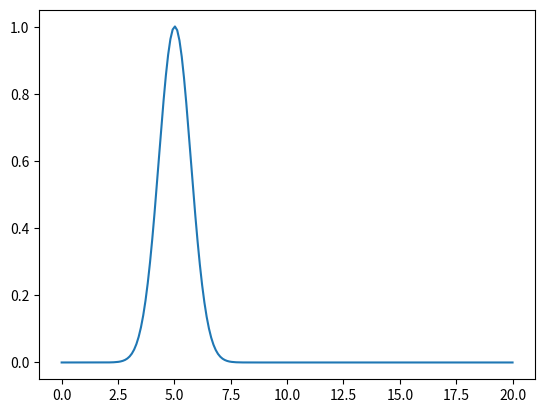
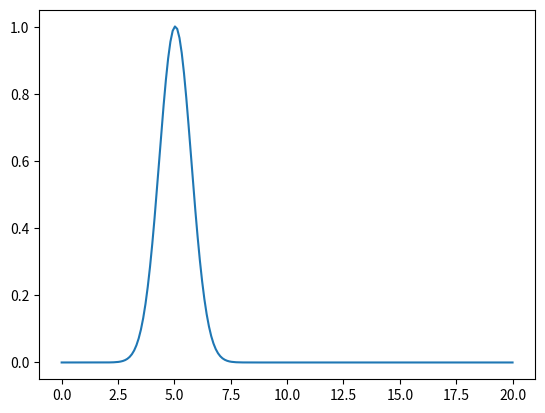
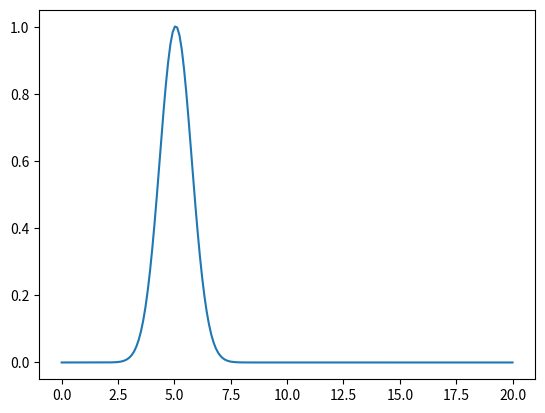
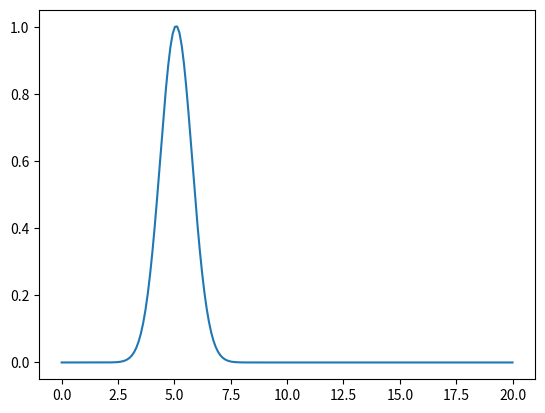
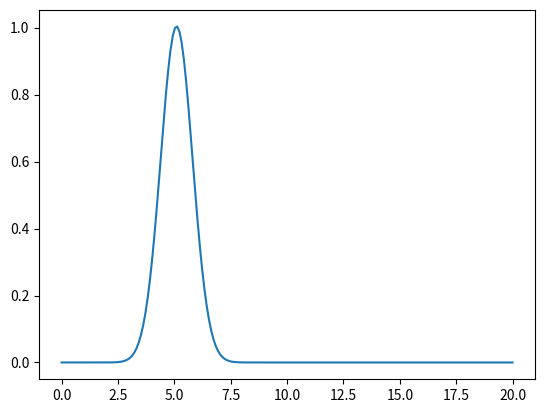
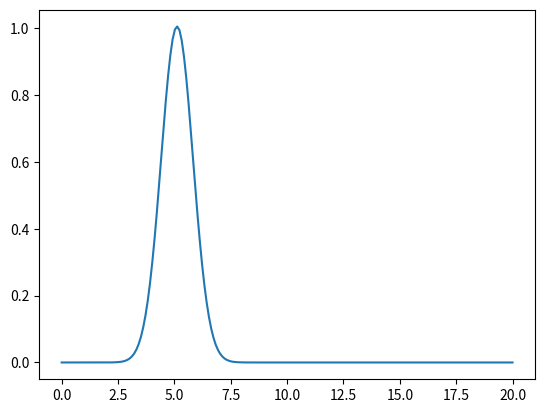
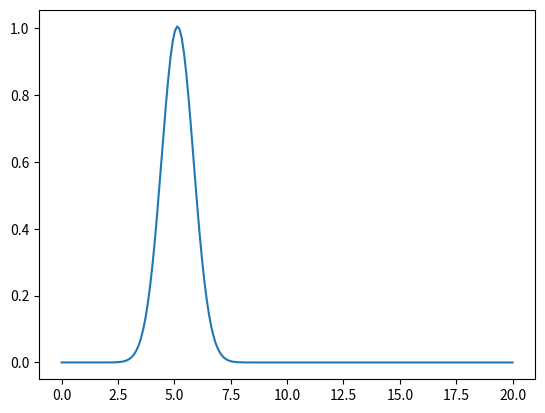
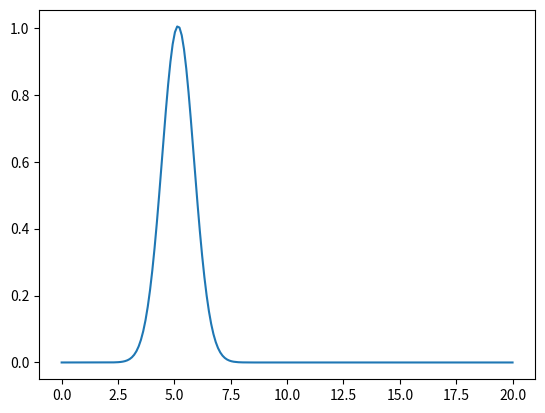
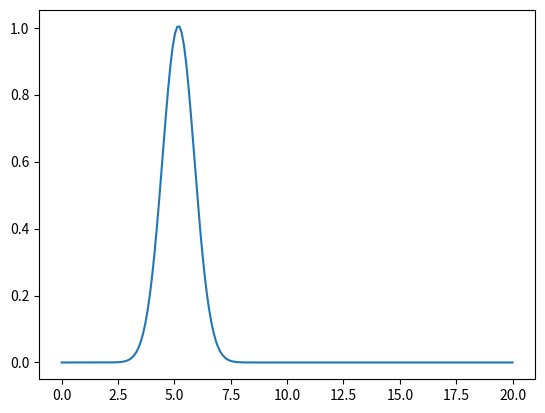
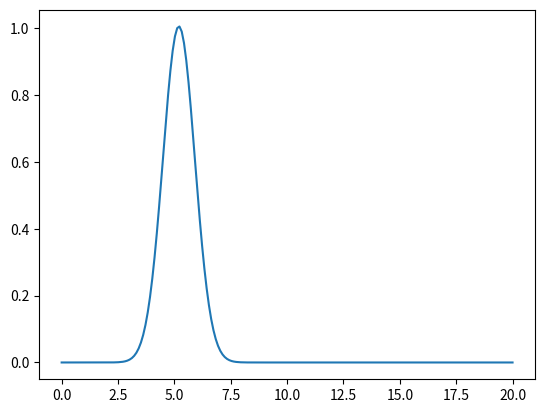
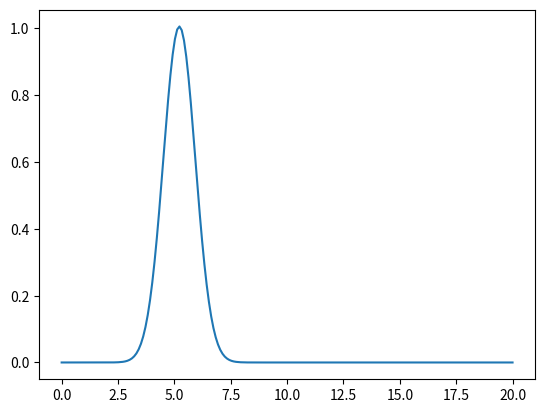
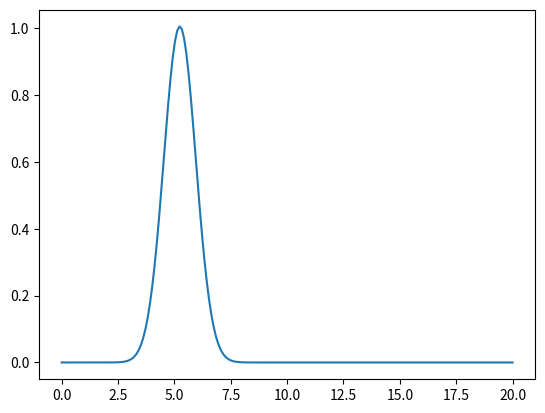
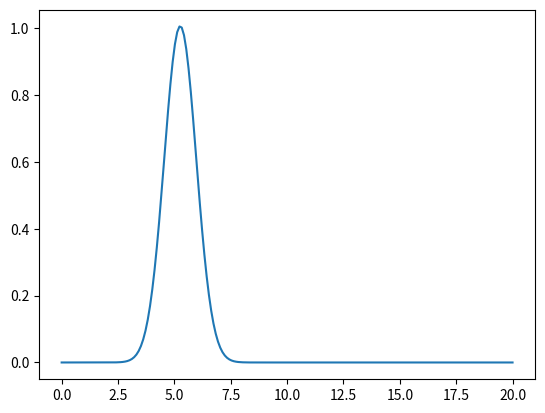
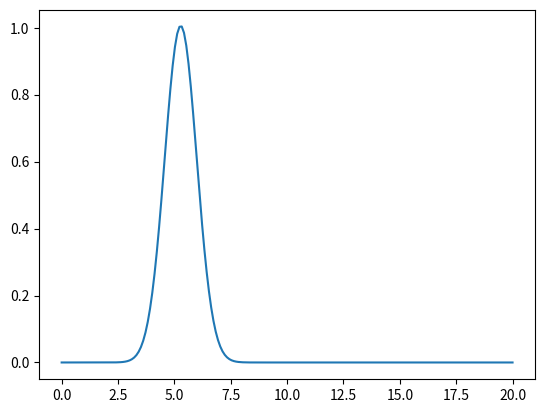
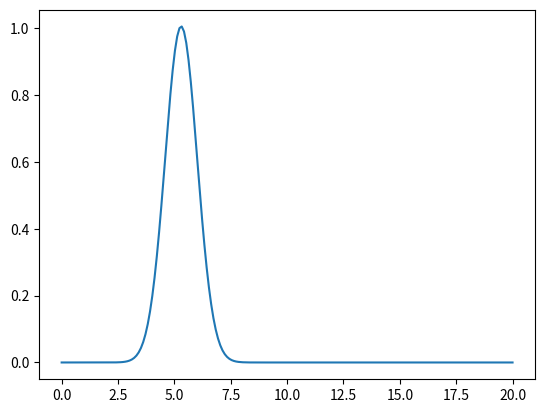
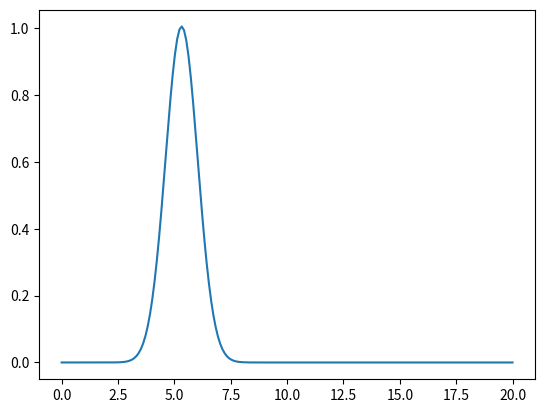

Python code for these plots, in order:
import numpy as np
import matplotlib.pyplot as plt

# Paramètres
hbar = 1.0; m = 1.0
N = 200; L = 20.0; dx = L/N; dt = 0.01

x = np.linspace(0, L, N)
psi = np.exp(-(x-5)**2/2 + 1j*2*x)  # Paquet gaussien initial

# Évolution (méthode très simplifiée)
for _ in range(100):
    psi[1:-1] += 1j*dt*(hbar/(2*m*dx**2)*(psi[2:] - 2*psi[1:-1] + psi[:-2]))
    plt.plot(x, np.abs(psi)**2)
    plt.pause(0.1)
    plt.clf()
